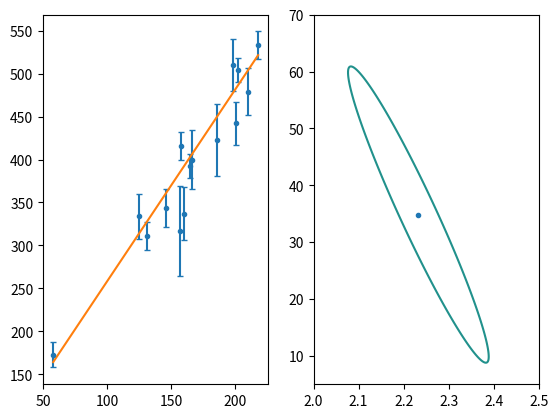

Source code (Python):
from scipy.optimize import fmin
import numpy as np
import matplotlib.pyplot as plt

x = [58.0,125.0,131.0,146.0,157.0,158.0,160.0,165.0,166.0,186.0,198.0,201.0,202.0,210.0,218.0]
y = [173.0,334.0,311.0,344.0,317.0,416.0,337.0,393.0,400.0,423.0,510.0,442.0,504.0,479.0,533.0]
sigma = [15.0,26.0,16.0,22.0,52.0,16.0,31.0,14.0,34.0,42.0,30.0,25.0,14.0,27.0,16.0]
def mle(x,y,sigma):
    def chi_square(ai):
        sum = 0
        nonlocal x,y,sigma
        for i in range(0,len(x)):
            sum += (ai[0] * x[i] + ai[1] - y[i]) ** 2 / (2 * sigma[i] ** 2)
        return sum
    return fmin(chi_square,np.array([1,1]))

def chi_square(a1,a2):
        sum = 0
        for i in range(0,len(x)):
            sum += (a1 * x[i] + a2 - y[i]) ** 2 / (2 * sigma[i] ** 2)
        return sum
result = mle(x,y,sigma)
plt.figure(1)
plt.subplot(1,2,1)
x0 = np.arange(x[0],x[-1],0.05)
y0 = result[0] * x0 + result[1]
plt.errorbar(x,y,sigma,fmt = ".", capsize = 2)
plt.plot(x0, y0)
plt.subplot(1,2,2)
x1,y1 = np.linspace(2,2.5,500),np.linspace(5,70,500)
X,Y = np.meshgrid(x1,y1)
plt.contour(X,Y,chi_square(X,Y)-chi_square(result[0],result[1])-1,0)
plt.plot(result[0],result[1],".")
plt.show()